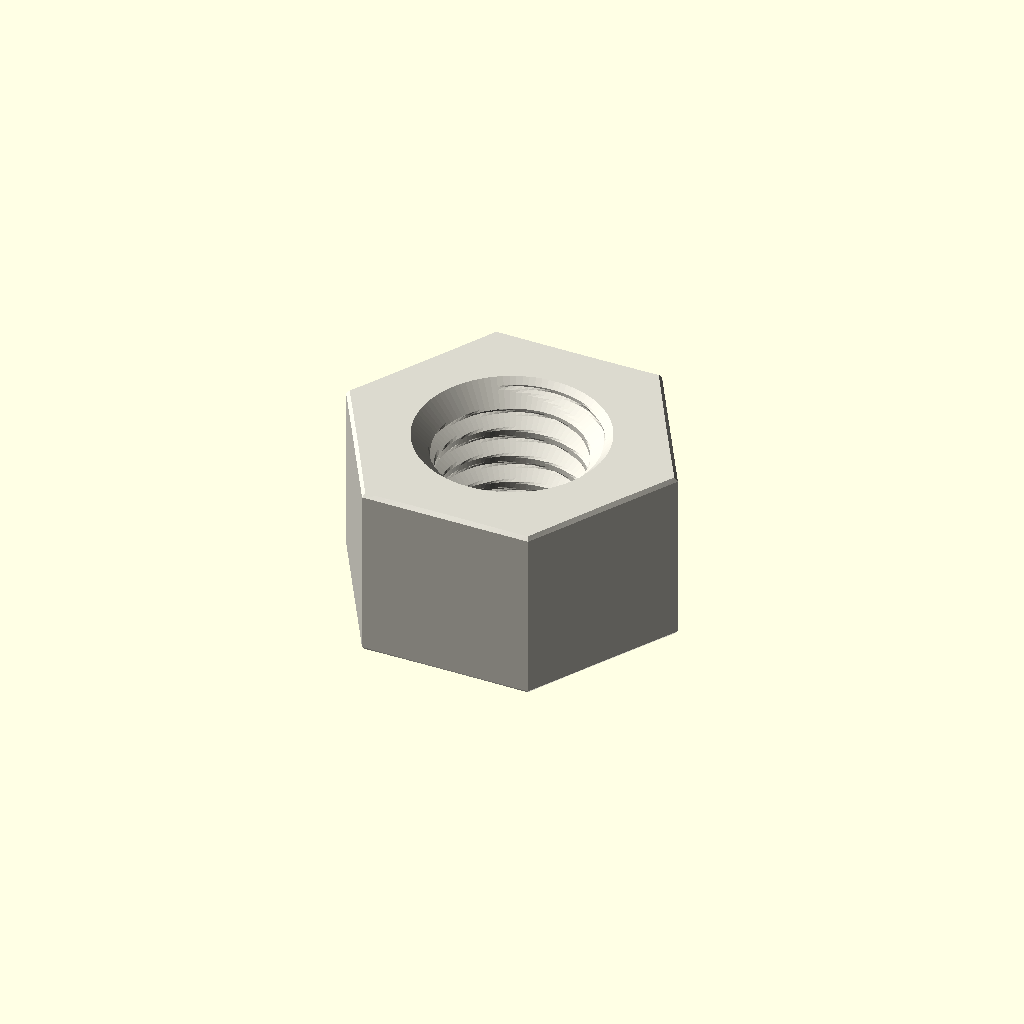
Cell 1 — every parameter at its default value.
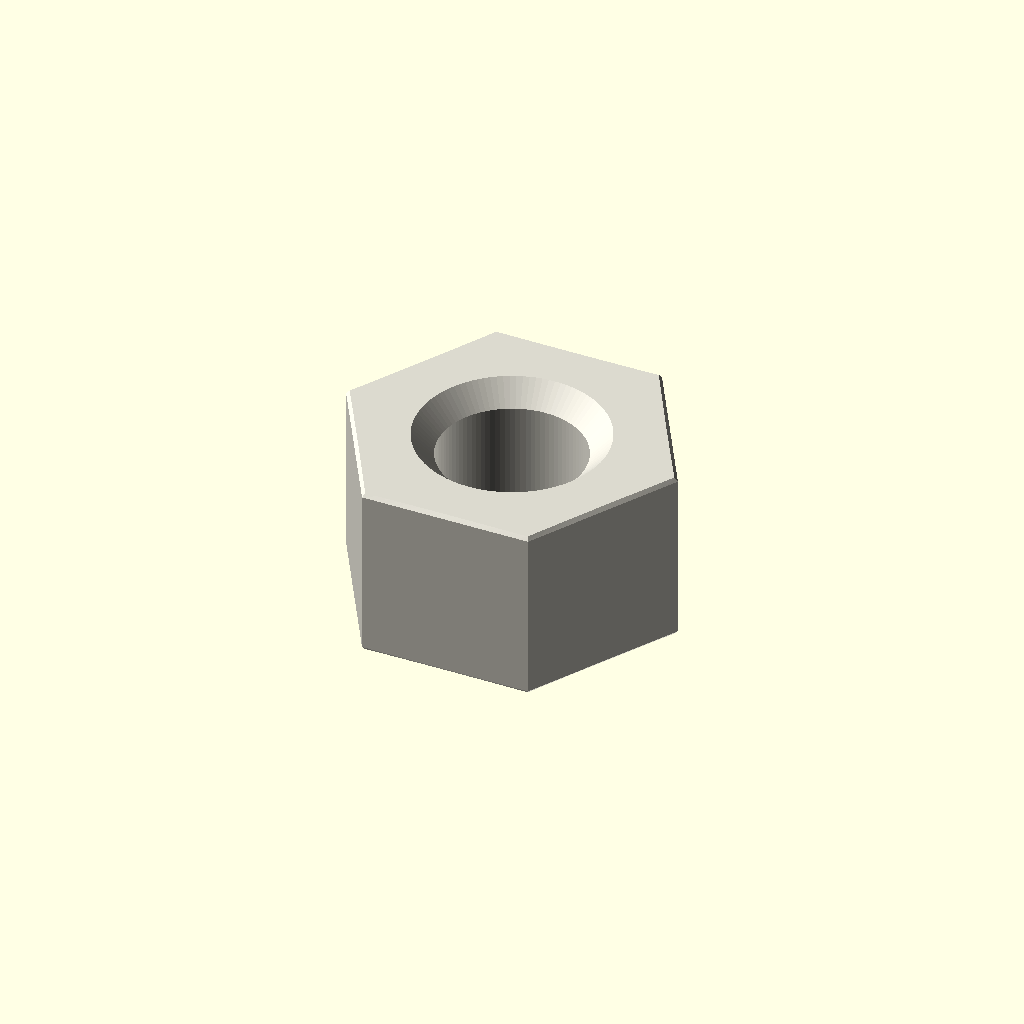
Cell 2: variant = "display" (everything else at default).
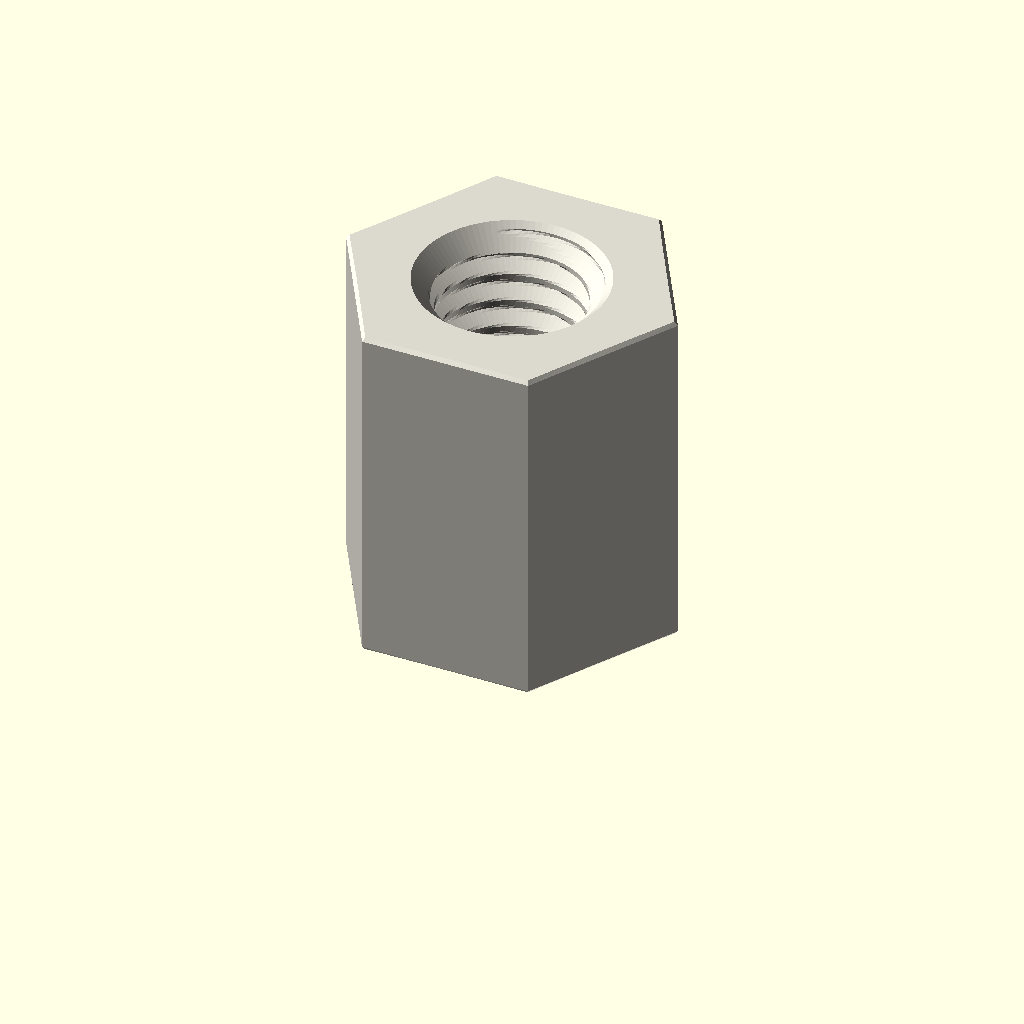
Cell 3: the same model with depth_mm = 12.
All cells are drawn from one camera (rotation 55°, 0°, 25°, orthographic, colour scheme Cornfield), so only the parameter changes between them.
The OpenSCAD source (parts/hardware_standoff_m6_tapped_to_tapped_hexagon_nylon_white_10_mm_across_flats_6_mm_depth/scad/working.scad):
// OOMP generic catalogue model; units: mm.
// Stud length is additional to body depth. Tapping depths are model assumptions.
variant = "full"; // [full, display]
family = "standoff";
connection_type = "tapped_to_tapped";
depth_mm = 6;
stud_length_mm = 0;
tapped_depth_mm = 6;
bore_mm = 3.2;
outer_diameter_mm = 7;
across_flats_mm = 10;
thread_nominal_diameter_mm = 6;
thread_pitch_mm = 1;
edge_chamfer_mm = 0.12;
mouth_chamfer_mm = 0.2;
angular_segments = 96;
samples_per_pitch = 16;

// Boundary travels up the outside, then down any tapped/plain bore.
// Equal-height rings at shoulders form the annular shoulder faces.
n = angular_segments;
threaded = family == "standoff";
has_stud = connection_type == "stud_to_tapped" || connection_type == "stud_to_stud";
two_studs = connection_type == "stud_to_stud";
through = !threaded || connection_type == "tapped_to_tapped";
pitch = thread_pitch_mm;
diameter = threaded ? thread_nominal_diameter_mm : bore_mm;
minor = diameter - 5*sqrt(3)*pitch/8;
transition = mouth_chamfer_mm + (threaded ? 5*sqrt(3)*pitch/16 : 0);
tip_chamfer = mouth_chamfer_mm + 17*sqrt(3)*pitch/48;
function sorted(v) = len(v)<=1 ? v : let(p=v[0])
    concat(sorted([for(x=v) if(x<p-1e-8) x]), [p], sorted([for(x=v) if(x>p+1e-8) x]));
function reverse(v) = [for(i=[len(v)-1:-1:0]) v[i]];
function theta(i) = i*360/n;
function fract(x) = x-floor(x);
function phase_distance(i,z) = abs(fract(z/pitch-theta(i)/360+0.5)-0.5);
function thread_r(i,z) = minor/2 + min(5*sqrt(3)*pitch/16,
    max(0,(phase_distance(i,z)-0.125)*pitch*sqrt(3)));
function stud_r(i,z,tip) = min(diameter/2 - (variant=="full" ?
    min(17*sqrt(3)*pitch/48,max(0,(phase_distance(i,z)-0.0625)*pitch*sqrt(3))) : 0),
    diameter/2-tip_chamfer+abs(z-tip));
function body_r(i,z) = (threaded ? across_flats_mm/2/cos(theta(i)%60-30) : outer_diameter_mm/2)
    - max(0,edge_chamfer_mm-min(z,depth_mm-z));
function bore_r(i,z) = max(threaded ? (variant=="full" ? thread_r(i,z) : minor/2) : diameter/2,
    diameter/2+mouth_chamfer_mm-(through ? min(z,depth_mm-z) : depth_mm-z));
function stud_z(a,b,tip) = let(count=variant=="full" ? ceil(stud_length_mm/pitch*samples_per_pitch) : 1)
    sorted(concat([for(i=[0:count]) a+(b-a)*i/count], [tip==a ? tip+tip_chamfer : tip-tip_chamfer]));
body_z = sorted([0,edge_chamfer_mm,depth_mm-edge_chamfer_mm,depth_mm]);
low = through ? 0 : depth_mm-tapped_depth_mm;
count = threaded && variant=="full" ? ceil((depth_mm-low)/pitch*samples_per_pitch) : 1;
bore_z = two_studs ? [] : reverse(sorted(concat(
    [for(i=[0:count]) low+(depth_mm-low)*i/count],
    [depth_mm-mouth_chamfer_mm,depth_mm-transition],
    through ? [mouth_chamfer_mm,transition] : [])));
// Ring descriptors: [height, kind, tip]. Kind: 0 body, 1 stud, 2 bore.
rings = concat(
    has_stud ? [for(z=stud_z(-stud_length_mm,0,-stud_length_mm)) [z,1,-stud_length_mm]] : [],
    [for(z=body_z) [z,0,0]],
    two_studs ? [for(z=stud_z(depth_mm,depth_mm+stud_length_mm,depth_mm+stud_length_mm)) [z,1,depth_mm+stud_length_mm]] : [],
    [for(z=bore_z) [z,2,0]]);
function radius(i,ring) = ring[1]==0 ? body_r(i,ring[0]) :
    ring[1]==1 ? stud_r(i,ring[0],ring[2]) : bore_r(i,ring[0]);
points = concat([for(ring=rings) for(i=[0:n-1])
    [radius(i,ring)*cos(theta(i)),radius(i,ring)*sin(theta(i)),ring[0]]],
    through ? [] : [[0,0,rings[0][0]],[0,0,rings[len(rings)-1][0]]]);
center = len(rings)*n;
last = (len(rings)-1)*n;
// OpenSCAD winding is opposite to STL winding.
faces = concat(
    [for(j=[0:len(rings)-(through ? 1 : 2)]) for(i=[0:n-1]) each
        let(a=j*n+i,b=j*n+(i+1)%n,c=((j+1)%len(rings))*n+(i+1)%n,d=((j+1)%len(rings))*n+i)
        [[a,c,b],[a,d,c]]],
    through ? [] : [for(i=[0:n-1]) each let(k=(i+1)%n)
        [[center,i,k],[center+1,last+k,last+i]]]);
assert(family=="spacer" || family=="standoff");
assert(!threaded || connection_type=="tapped_to_tapped" || has_stud);
assert(depth_mm>0 && diameter>0 && pitch>0);
assert(variant=="full" || variant=="display");
assert(n>=24 && n%12==0 && samples_per_pitch>=8);
assert(mouth_chamfer_mm>0 && mouth_chamfer_mm<depth_mm/2);
assert(edge_chamfer_mm>=0 && edge_chamfer_mm<depth_mm/2);
assert(diameter+4*max(mouth_chamfer_mm,edge_chamfer_mm) < (threaded ? across_flats_mm : outer_diameter_mm));
assert(!has_stud || stud_length_mm>2*mouth_chamfer_mm);
assert(!through || !threaded || 2*transition<depth_mm);
assert(connection_type!="stud_to_tapped" || (tapped_depth_mm>transition && tapped_depth_mm<depth_mm));
color([0.86,0.85,0.81]) polyhedron(points=points,faces=faces,convexity=20);
Customizer parameters (derived from the source; name, type, default, range or options):
variant: string, default "full", options "full", "display"
family: string, default "standoff"
connection_type: string, default "tapped_to_tapped"
depth_mm: number, default 6
stud_length_mm: number, default 0
tapped_depth_mm: number, default 6
bore_mm: number, default 3.2
outer_diameter_mm: number, default 7
across_flats_mm: number, default 10
thread_nominal_diameter_mm: number, default 6
thread_pitch_mm: number, default 1
edge_chamfer_mm: number, default 0.12
mouth_chamfer_mm: number, default 0.2
angular_segments: number, default 96
samples_per_pitch: number, default 16
